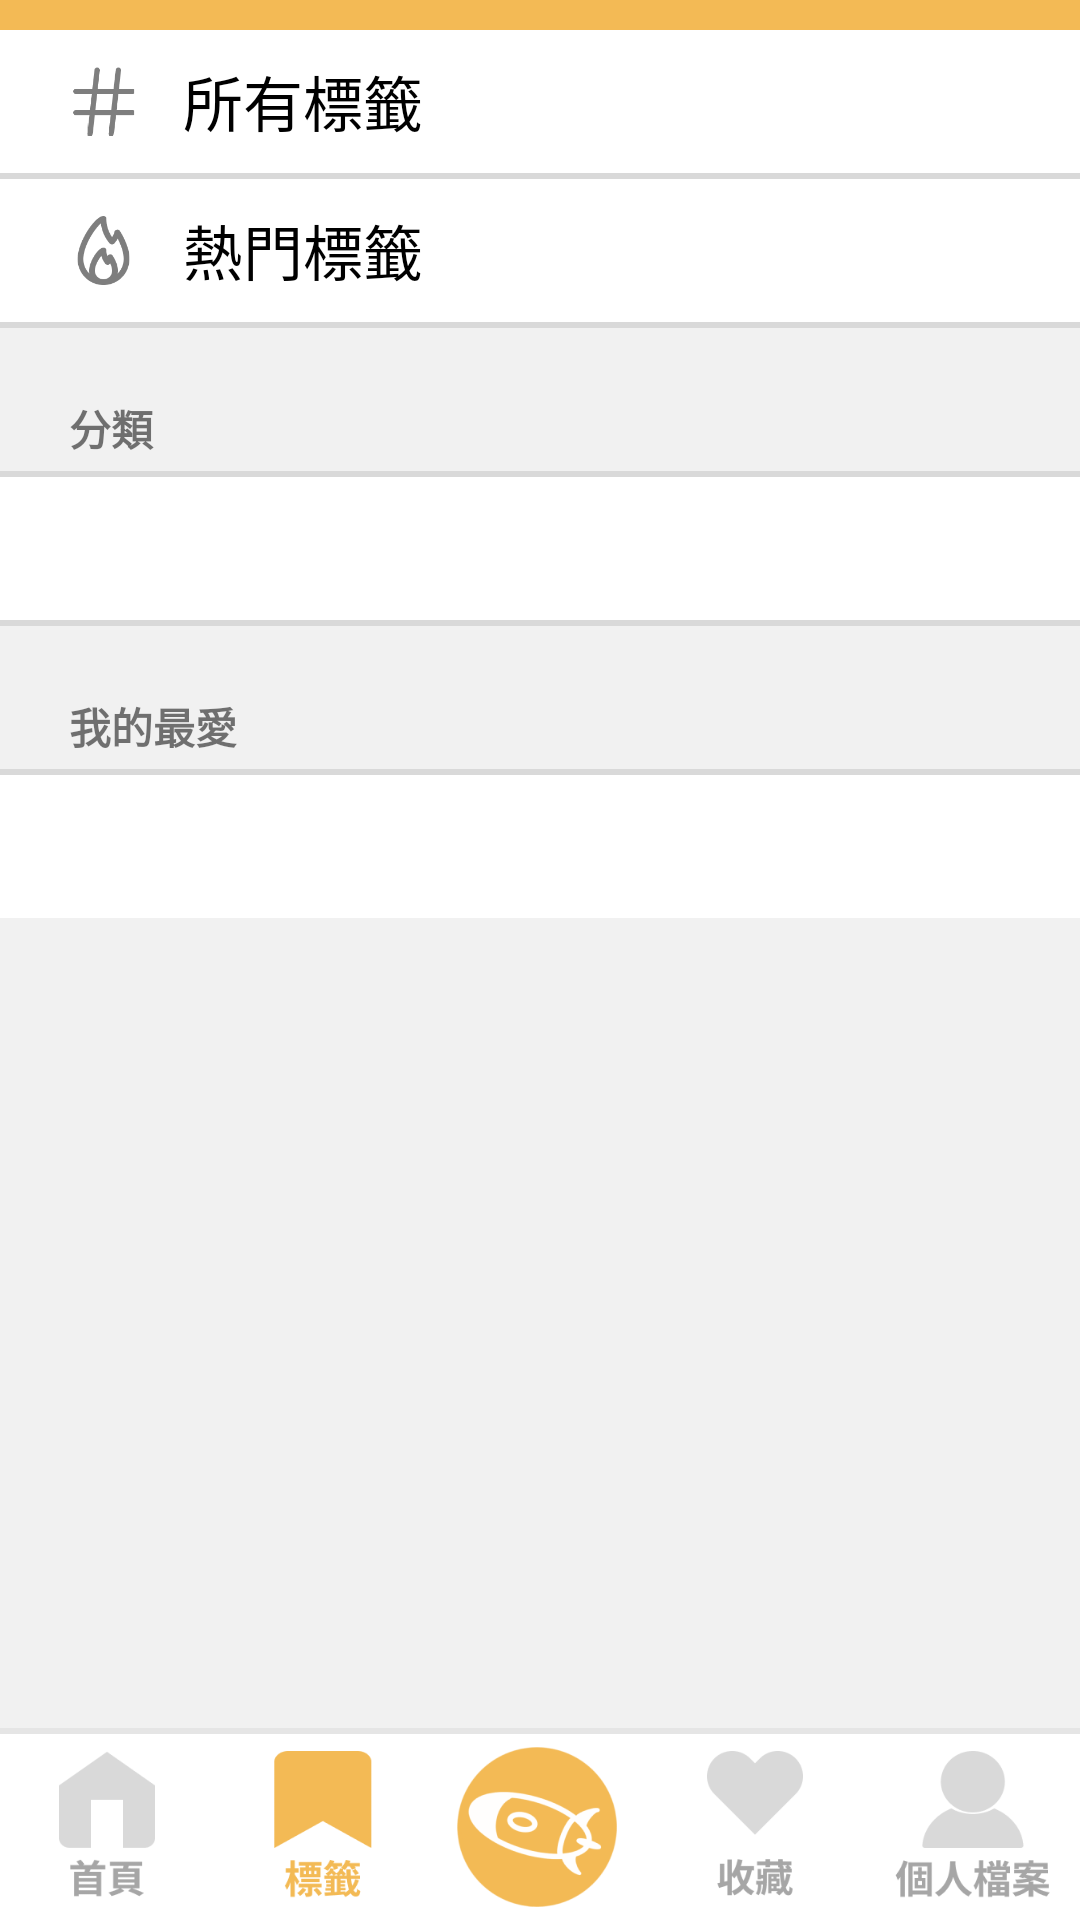

Write the Android layout XML for this screen, with the resource values it uses.
<!-- AndroidManifest.xml: application theme Theme.Coflash -->
<!-- res/layout/activity_tag.xml -->
<?xml version="1.0" encoding="utf-8"?>
<androidx.constraintlayout.widget.ConstraintLayout xmlns:android="http://schemas.android.com/apk/res/android"
    xmlns:app="http://schemas.android.com/apk/res-auto"
    xmlns:tools="http://schemas.android.com/tools"
    android:layout_width="match_parent"
    android:layout_height="match_parent"
    android:background="@color/white"
    tools:context=".Tag">

    <RelativeLayout
        android:layout_width="match_parent"
        android:layout_height="wrap_content"
        android:paddingBottom="10dp"
        android:id="@+id/top"
        android:background="#F3BA55"
        tools:ignore="DuplicateIds,MissingConstraints">
    </RelativeLayout>
    <ScrollView
        android:layout_width="match_parent"
        android:layout_height="wrap_content"
        app:layout_constraintTop_toBottomOf="@+id/top"
        tools:ignore="MissingConstraints">
        <LinearLayout
            android:layout_width="match_parent"
            android:layout_height="match_parent"
            android:orientation="vertical">
            <RelativeLayout
                android:layout_width="match_parent"
                android:layout_height="wrap_content">
                <ImageView
                    android:id="@+id/imageView7"
                    android:layout_width="22.85dp"
                    android:layout_height="22.85dp"
                    android:layout_marginLeft="22.86dp"
                    android:layout_centerVertical="true"
                    android:src="@drawable/all" />

                <TextView
                    android:id="@+id/allLabels"
                    android:layout_width="match_parent"
                    android:layout_height="47.61dp"
                    android:backgroundTint="#FFFFFF"
                    android:gravity="center_vertical|left"
                    android:paddingLeft="60.95dp"
                    android:text="所有標籤"
                    android:textColor="@color/black"
                    android:textSize="20sp"
                    android:typeface="normal" />
            </RelativeLayout>
            <View
                android:layout_width="match_parent"
                android:layout_height="1.90dp"
                android:background="#D9D9D9"/>
            <RelativeLayout
                android:layout_width="match_parent"
                android:layout_height="47.61dp">
                <ImageView
                    android:id="@+id/imageView6"
                    android:layout_width="22.85dp"
                    android:layout_height="22.85dp"
                    android:layout_marginLeft="22.86dp"
                    android:layout_centerVertical="true"
                    android:src="@drawable/fire" />

                <TextView
                    android:id="@+id/hotLabels"
                    android:layout_width="match_parent"
                    android:layout_height="47.61dp"
                    android:backgroundTint="#FFFFFF"
                    android:gravity="center_vertical|left"
                    android:paddingLeft="60.95dp"
                    android:text="熱門標籤"
                    android:textColor="@color/black"
                    android:textSize="20sp"
                    android:typeface="normal" />
            </RelativeLayout>
            <View
                android:layout_width="match_parent"
                android:layout_height="1.90dp"
                android:background="#D9D9D9"/>
            <TextView
                android:layout_width="match_parent"
                android:layout_height="47.61dp"
                android:background="#F1F1F1"
                android:paddingLeft="22.86dp"
                android:paddingTop="22.85dp"
                android:text="分類"
                android:textStyle="bold"/>
            <View
                android:layout_width="match_parent"
                android:layout_height="1.90dp"
                android:background="#D9D9D9"/>

            <androidx.recyclerview.widget.RecyclerView
                android:id="@+id/RV_classify"
                android:layout_width="match_parent"
                android:layout_height="47.62dp"
                android:gravity="center"
                android:orientation="horizontal"
                android:padding="5dp"
                app:layoutManager="androidx.recyclerview.widget.LinearLayoutManager" />

            <View
                android:layout_width="match_parent"
                android:layout_height="1.90dp"
                android:background="#D9D9D9"/>
            <TextView
                android:layout_width="match_parent"
                android:layout_height="47.61dp"
                android:background="#F1F1F1"
                android:paddingLeft="22.86dp"
                android:paddingTop="22.85dp"
                android:text="我的最愛"
                android:textStyle="bold"/>
            <View
                android:layout_width="match_parent"
                android:layout_height="1.90dp"
                android:background="#D9D9D9"/>

            <androidx.recyclerview.widget.RecyclerView
                android:id="@+id/RV_tag"
                android:layout_width="match_parent"
                android:layout_height="wrap_content"
                android:layout_alignParentBottom="true"
                android:layout_alignParentEnd="true"
                android:layout_alignParentRight="true"
                android:minHeight="47.61dp"/>
            <View
                android:layout_width="match_parent"
                android:layout_height="300dp"
                android:background="#F1F1F1"/>
        </LinearLayout>
    </ScrollView>

    
    <RelativeLayout
        android:id="@+id/under_label"
        android:layout_width="match_parent"
        android:layout_height="64dp"
        app:layout_constraintBottom_toBottomOf="parent"
        android:background="@color/white"
        tools:ignore="MissingConstraints">
        <LinearLayout
            android:layout_width="match_parent"
            android:layout_height="match_parent"
            android:orientation="vertical">
            <View
                android:layout_width="match_parent"
                android:layout_height="1.90dp"
                android:background="#E5E5E5"
                android:layout_alignParentTop="true"/>
            <LinearLayout
                android:layout_width="match_parent"
                android:layout_height="match_parent"
                android:orientation="horizontal"
                android:gravity="center"
                android:layout_centerVertical="true">

                <ImageButton
                    android:id="@+id/under_home"
                    android:layout_width="53.33dp"
                    android:layout_height="50.66dp"
                    android:layout_weight="1"
                    android:background="@color/white"
                    android:label="Home"
                    android:scaleType="centerInside"
                    android:src="@drawable/home" />

                <ImageButton
                    android:id="@+id/under_tag"
                    android:layout_width="53.33dp"
                    android:layout_height="50.66dp"
                    android:layout_weight="1"
                    android:background="@color/white"
                    android:label="Home"
                    android:scaleType="centerInside"
                    android:src="@drawable/tag_color" />

                <ImageButton
                    android:id="@+id/under_plus"
                    android:layout_width="53.33dp"
                    android:layout_height="53.33dp"
                    android:layout_weight="1"
                    android:background="@color/white"
                    android:label="Home"
                    android:scaleType="centerInside"
                    android:src="@drawable/plus" />

                <ImageButton
                    android:id="@+id/under_collect"
                    android:layout_width="55dp"
                    android:layout_height="50.66dp"
                    android:layout_weight="1"
                    android:background="@color/white"
                    android:label="Home"
                    android:scaleType="centerInside"
                    android:src="@drawable/collect" />

                <ImageButton
                    android:id="@+id/under_myinfo"
                    android:layout_width="53.33dp"
                    android:layout_height="50.66dp"
                    android:layout_weight="1"
                    android:background="@color/white"
                    android:label="Home"
                    android:scaleType="centerInside"
                    android:src="@drawable/myinfo" />
            </LinearLayout>
        </LinearLayout>

    </RelativeLayout>
</androidx.constraintlayout.widget.ConstraintLayout>
<!-- resources referenced by this layout -->
<resources>
  <color name="black">#FF000000</color>
  <color name="white">#FFFFFFFF</color>
  <!-- drawable all: png bitmap (drawable, 1594 bytes) -->
  <!-- drawable collect: png bitmap (drawable, 4055 bytes) -->
  <!-- drawable fire: png bitmap (drawable, 3872 bytes) -->
  <!-- drawable home: png bitmap (drawable, 3109 bytes) -->
  <!-- drawable myinfo: png bitmap (drawable, 5386 bytes) -->
  <!-- drawable plus: png bitmap (drawable, 12346 bytes) -->
  <!-- drawable tag_color: png bitmap (drawable, 4231 bytes) -->
  <style name="Theme.Coflash" parent="Theme.MaterialComponents.DayNight.DarkActionBar">
          
          <item name="colorPrimary">@color/purple_500</item>
          <item name="colorPrimaryVariant">@color/purple_700</item>
          <item name="colorOnPrimary">@color/white</item>
          
          <item name="colorSecondary">@color/teal_200</item>
          <item name="colorSecondaryVariant">@color/teal_700</item>
          <item name="colorOnSecondary">@color/black</item>
          
          <item name="android:statusBarColor" tools:targetApi="l">?attr/colorPrimaryVariant</item>
          
      </style>
  <color name="purple_500">#FF6200EE</color>
  <color name="purple_700">#FF3700B3</color>
  <color name="teal_200">#FF03DAC5</color>
  <color name="teal_700">#FF018786</color>
</resources>
